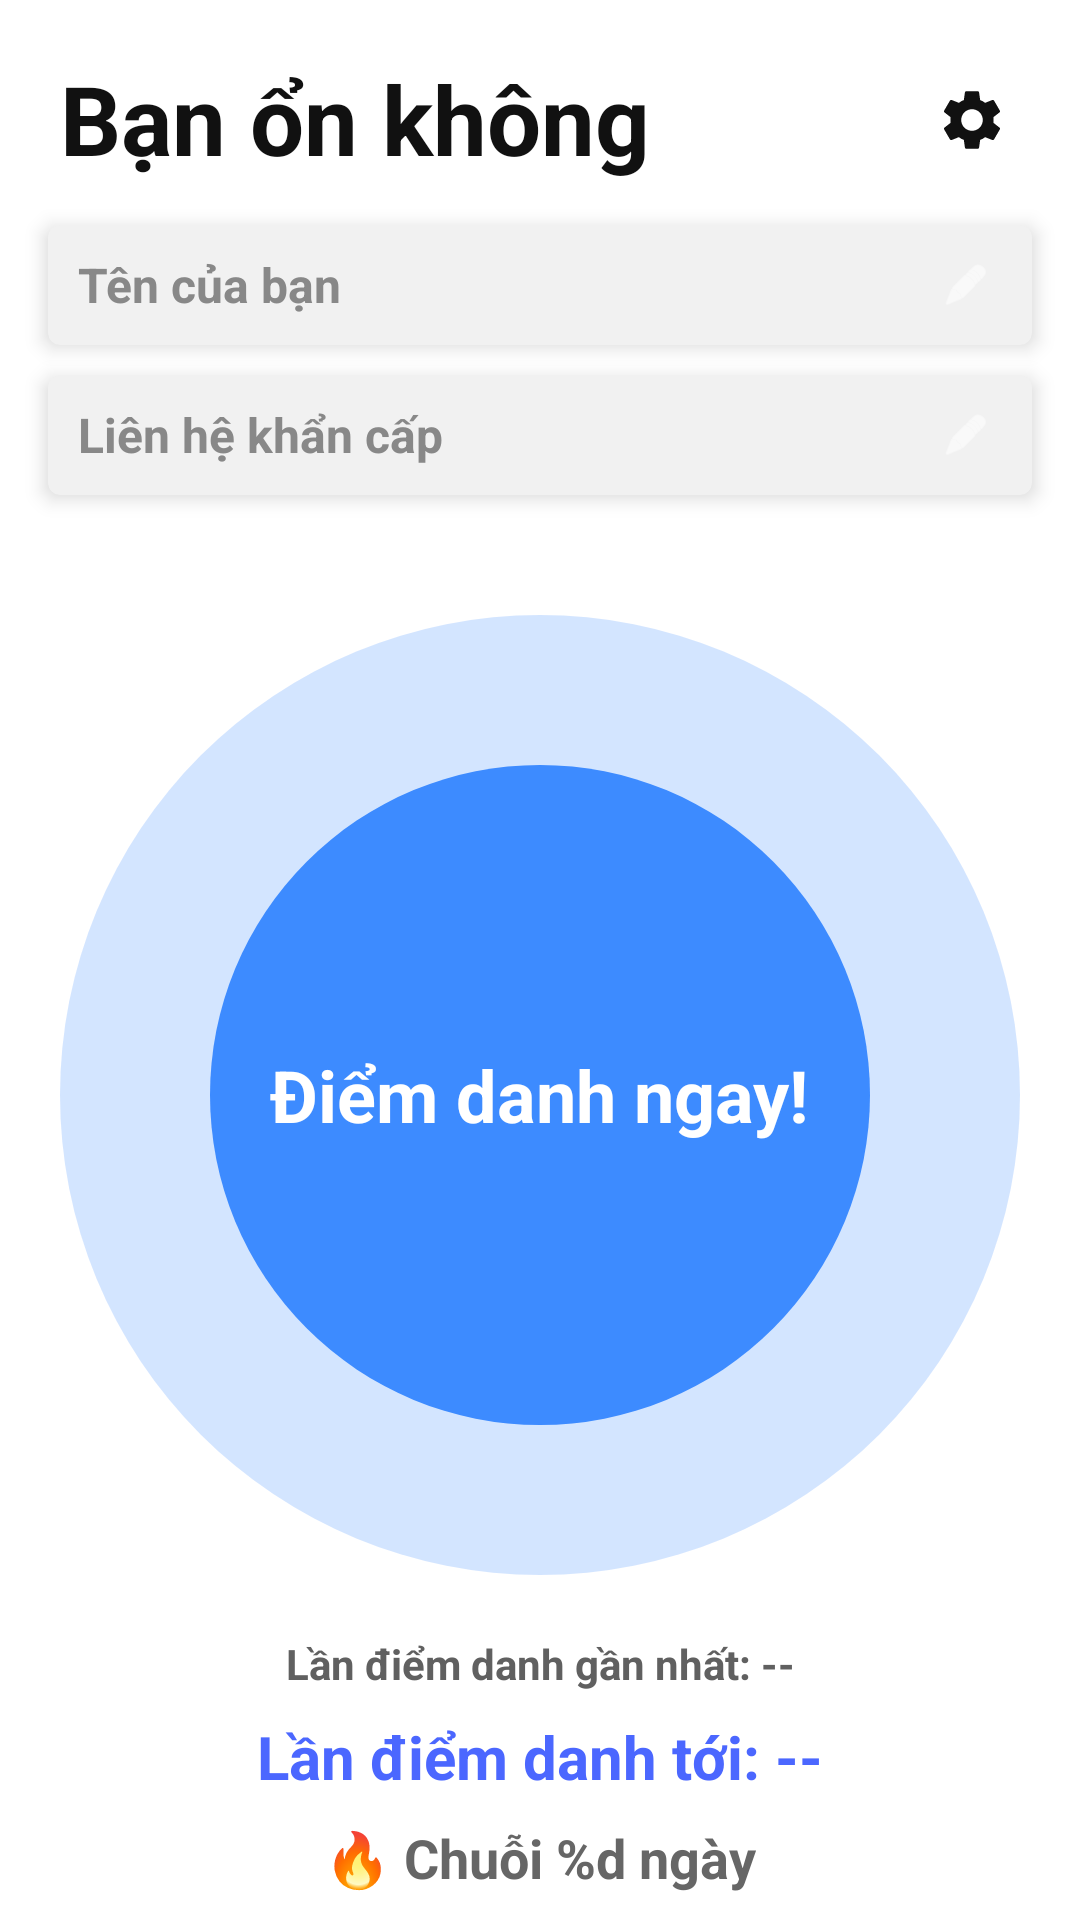

The Android layout XML behind this screen, and the referenced resources:
<!-- AndroidManifest.xml: application theme Theme.Aud -->
<!-- res/layout/activity_main.xml -->
<?xml version="1.0" encoding="utf-8"?>
<androidx.constraintlayout.widget.ConstraintLayout xmlns:android="http://schemas.android.com/apk/res/android"
    xmlns:app="http://schemas.android.com/apk/res-auto"
    xmlns:tools="http://schemas.android.com/tools"
    android:id="@+id/main"
    android:layout_width="match_parent"
    android:layout_height="match_parent"
    android:background="#FFFFFF"
    android:clipChildren="false"
    android:clipToPadding="false"
    tools:context=".MainActivity">

    <TextView
        android:id="@+id/tvTitle"
        android:layout_width="wrap_content"
        android:layout_height="wrap_content"
        android:layout_marginStart="20dp"
        android:layout_marginTop="18dp"
        android:text="@string/main_title"
        android:textColor="#111111"
        android:textSize="32sp"
        android:textStyle="bold"
        app:layout_constraintStart_toStartOf="parent"
        app:layout_constraintTop_toTopOf="parent" />

    <TextView
        android:id="@+id/tvSubtitle"
        android:layout_width="0dp"
        android:layout_height="0dp"
        android:text=""
        app:layout_constraintEnd_toEndOf="parent"
        app:layout_constraintStart_toStartOf="parent"
        app:layout_constraintTop_toBottomOf="@id/tvTitle" />

    <ImageButton
        android:id="@+id/btnSettings"
        android:layout_width="40dp"
        android:layout_height="40dp"
        android:layout_marginTop="20dp"
        android:layout_marginEnd="16dp"
        android:background="?attr/selectableItemBackgroundBorderless"
        android:padding="8dp"
        android:src="@drawable/ic_settings_gear"
        app:layout_constraintEnd_toEndOf="parent"
        app:layout_constraintTop_toTopOf="parent" />

    <androidx.cardview.widget.CardView
        android:id="@+id/cardName"
        android:layout_width="0dp"
        android:layout_height="wrap_content"
        android:layout_marginStart="16dp"
        android:layout_marginTop="14dp"
        android:layout_marginEnd="16dp"
        app:cardBackgroundColor="#F1F1F1"
        app:cardCornerRadius="4dp"
        app:cardElevation="4dp"
        app:layout_constraintEnd_toEndOf="parent"
        app:layout_constraintStart_toStartOf="parent"
        app:layout_constraintTop_toBottomOf="@id/tvTitle">

        <LinearLayout
            android:layout_width="match_parent"
            android:layout_height="wrap_content"
            android:gravity="center_vertical"
            android:orientation="horizontal"
            android:paddingHorizontal="10dp"
            android:paddingVertical="8dp">

            <EditText
                android:id="@+id/etUserName"
                android:layout_width="0dp"
                android:layout_height="wrap_content"
                android:layout_weight="1"
                android:background="@null"
                android:hint="@string/hint_your_name"
                android:imeOptions="actionDone"
                android:inputType="textPersonName"
                android:maxLines="1"
                android:padding="0dp"
                android:textColor="#333333"
                android:textColorHint="#888888"
                android:textSize="16sp"
                android:textStyle="bold" />

            <ImageView
                android:id="@+id/btnEditContactsMain"
                android:layout_width="24dp"
                android:layout_height="24dp"
                android:background="@drawable/edit_badge_bg"
                android:clickable="true"
                android:contentDescription="@string/edit_user_name"
                android:focusable="true"
                android:padding="4dp"
                android:src="@android:drawable/ic_menu_edit"
                app:tint="#FFFFFF" />
        </LinearLayout>
    </androidx.cardview.widget.CardView>

    <androidx.cardview.widget.CardView
        android:id="@+id/cardPhone"
        android:layout_width="0dp"
        android:layout_height="wrap_content"
        android:layout_marginStart="16dp"
        android:layout_marginTop="10dp"
        android:layout_marginEnd="16dp"
        app:cardBackgroundColor="#F1F1F1"
        app:cardCornerRadius="4dp"
        app:cardElevation="4dp"
        app:layout_constraintEnd_toEndOf="parent"
        app:layout_constraintStart_toStartOf="parent"
        app:layout_constraintTop_toBottomOf="@id/cardName">

        <LinearLayout
            android:layout_width="match_parent"
            android:layout_height="wrap_content"
            android:gravity="center_vertical"
            android:orientation="horizontal"
            android:paddingHorizontal="10dp"
            android:paddingVertical="8dp">

            <EditText
                android:id="@+id/etEmergencyPhone"
                android:layout_width="0dp"
                android:layout_height="wrap_content"
                android:layout_weight="1"
                android:background="@null"
                android:hint="@string/hint_emergency_contact"
                android:imeOptions="actionDone"
                android:inputType="phone"
                android:maxLines="1"
                android:padding="0dp"
                android:textColor="#333333"
                android:textColorHint="#888888"
                android:textSize="16sp"
                android:textStyle="bold" />

            <ImageView
                android:id="@+id/btnEditContactsPhoneMain"
                android:layout_width="24dp"
                android:layout_height="24dp"
                android:background="@drawable/edit_badge_bg"
                android:clickable="true"
                android:contentDescription="@string/edit_emergency_contact"
                android:focusable="true"
                android:padding="4dp"
                android:src="@android:drawable/ic_menu_edit"
                app:tint="#FFFFFF" />
        </LinearLayout>
    </androidx.cardview.widget.CardView>

    <FrameLayout
        android:id="@+id/btnCheckInContainer"
        android:layout_width="320dp"
        android:layout_height="320dp"
        android:layout_marginTop="40dp"
        android:clipChildren="false"
        android:clipToPadding="false"
        app:layout_constraintEnd_toEndOf="parent"
        app:layout_constraintStart_toStartOf="parent"
        app:layout_constraintTop_toBottomOf="@id/cardPhone">

        <View
            android:id="@+id/vPulse"
            android:layout_width="match_parent"
            android:layout_height="match_parent"
            android:alpha="0.22"
            android:background="@drawable/circle_background_pending" />

        <LinearLayout
            android:id="@+id/btnCheckIn"
            android:layout_width="220dp"
            android:layout_height="220dp"
            android:layout_gravity="center"
            android:background="@drawable/circle_background_pending"
            android:gravity="center"
            android:orientation="vertical">

            <TextView
                android:id="@+id/tvCheckInStatus"
                android:layout_width="wrap_content"
                android:layout_height="wrap_content"
                android:text="@string/check_in_now"
                android:textAlignment="center"
                android:textColor="#FFFFFF"
                android:textSize="24sp"
                android:textStyle="bold" />
        </LinearLayout>
    </FrameLayout>

    <TextView
        android:id="@+id/tvLastCheckIn"
        android:layout_width="wrap_content"
        android:layout_height="wrap_content"
        android:layout_marginTop="20dp"
        android:text="@string/last_check_in"
        android:textColor="#606060"
        android:textSize="14sp"
        android:textStyle="bold"
        app:layout_constraintEnd_toEndOf="parent"
        app:layout_constraintStart_toStartOf="parent"
        app:layout_constraintTop_toBottomOf="@id/btnCheckInContainer" />

    <TextView
        android:id="@+id/tvNextCheckIn"
        android:layout_width="wrap_content"
        android:layout_height="wrap_content"
        android:layout_marginTop="8dp"
        android:text="@string/next_check_in"
        android:textColor="#4B67FF"
        android:textSize="20sp"
        android:maxLines="1"
        android:ellipsize="end"
        android:textStyle="bold"
        app:layout_constraintEnd_toEndOf="parent"
        app:layout_constraintStart_toStartOf="parent"
        app:layout_constraintTop_toBottomOf="@id/tvLastCheckIn" />

    <TextView
        android:id="@+id/tvStreak"
        android:layout_width="wrap_content"
        android:layout_height="wrap_content"
        android:layout_marginTop="8dp"
        android:text="@string/streak"
        android:textColor="#666666"
        android:textSize="18sp"
        android:textStyle="bold"
        app:layout_constraintEnd_toEndOf="parent"
        app:layout_constraintStart_toStartOf="parent"
        app:layout_constraintTop_toBottomOf="@id/tvNextCheckIn" />

</androidx.constraintlayout.widget.ConstraintLayout>
<!-- resources referenced by this layout -->
<resources>
  <!-- drawable circle_background_pending (drawable) -->
  <?xml version="1.0" encoding="utf-8"?>
  <shape xmlns:android="http://schemas.android.com/apk/res/android"
      android:shape="oval">
      <solid android:color="#3D8BFF" />
  </shape>
  <!-- drawable ic_settings_gear (drawable) -->
  <?xml version="1.0" encoding="utf-8"?>
  <vector xmlns:android="http://schemas.android.com/apk/res/android"
      android:width="24dp"
      android:height="24dp"
      android:viewportWidth="24"
      android:viewportHeight="24">
      <path
          android:fillColor="#111111"
          android:pathData="M19.14,12.94c0.04,-0.31 0.06,-0.63 0.06,-0.94s-0.02,-0.63 -0.07,-0.94l2.03,-1.58c0.18,-0.14 0.23,-0.4 0.12,-0.61l-1.92,-3.32c-0.11,-0.22 -0.37,-0.3 -0.59,-0.22l-2.39,0.96c-0.5,-0.38 -1.05,-0.7 -1.66,-0.94L14.36,2.81C14.32,2.57 14.12,2.4 13.88,2.4h-3.76c-0.24,0 -0.44,0.17 -0.48,0.41L9.28,5.35c-0.61,0.24 -1.17,0.56 -1.66,0.94L5.23,5.33c-0.22,-0.09 -0.48,0 -0.59,0.22L2.72,8.87c-0.12,0.21 -0.07,0.47 0.12,0.61l2.03,1.58C4.82,11.37 4.8,11.69 4.8,12s0.02,0.63 0.07,0.94l-2.03,1.58c-0.18,0.14 -0.23,0.4 -0.12,0.61l1.92,3.32c0.11,0.22 0.37,0.3 0.59,0.22l2.39,-0.96c0.5,0.38 1.05,0.7 1.66,0.94l0.36,2.54c0.04,0.24 0.24,0.41 0.48,0.41h3.76c0.24,0 0.44,-0.17 0.48,-0.41l0.36,-2.54c0.61,-0.24 1.17,-0.56 1.66,-0.94l2.39,0.96c0.22,0.09 0.48,0 0.59,-0.22l1.92,-3.32c0.12,-0.21 0.07,-0.47 -0.12,-0.61l-2.02,-1.58zM12,15.6c-1.99,0 -3.6,-1.61 -3.6,-3.6s1.61,-3.6 3.6,-3.6 3.6,1.61 3.6,3.6 -1.61,3.6 -3.6,3.6z" />
  </vector>
  <string name="check_in_now">Điểm danh ngay!</string>
  <string name="edit_emergency_contact">Sửa liên hệ khẩn cấp</string>
  <string name="edit_user_name">Sửa tên người dùng</string>
  <string name="hint_emergency_contact">Liên hệ khẩn cấp</string>
  <string name="hint_your_name">Tên của bạn</string>
  <string name="last_check_in">Lần điểm danh gần nhất: --</string>
  <string name="main_title">Bạn ổn không</string>
  <string name="next_check_in">Lần điểm danh tới: --</string>
  <string name="streak">🔥 Chuỗi %d ngày</string>
  <style name="Theme.Aud" parent="Base.Theme.Aud" />
  <style name="Base.Theme.Aud" parent="Theme.Material3.DayNight.NoActionBar">
          
          
      </style>
</resources>
